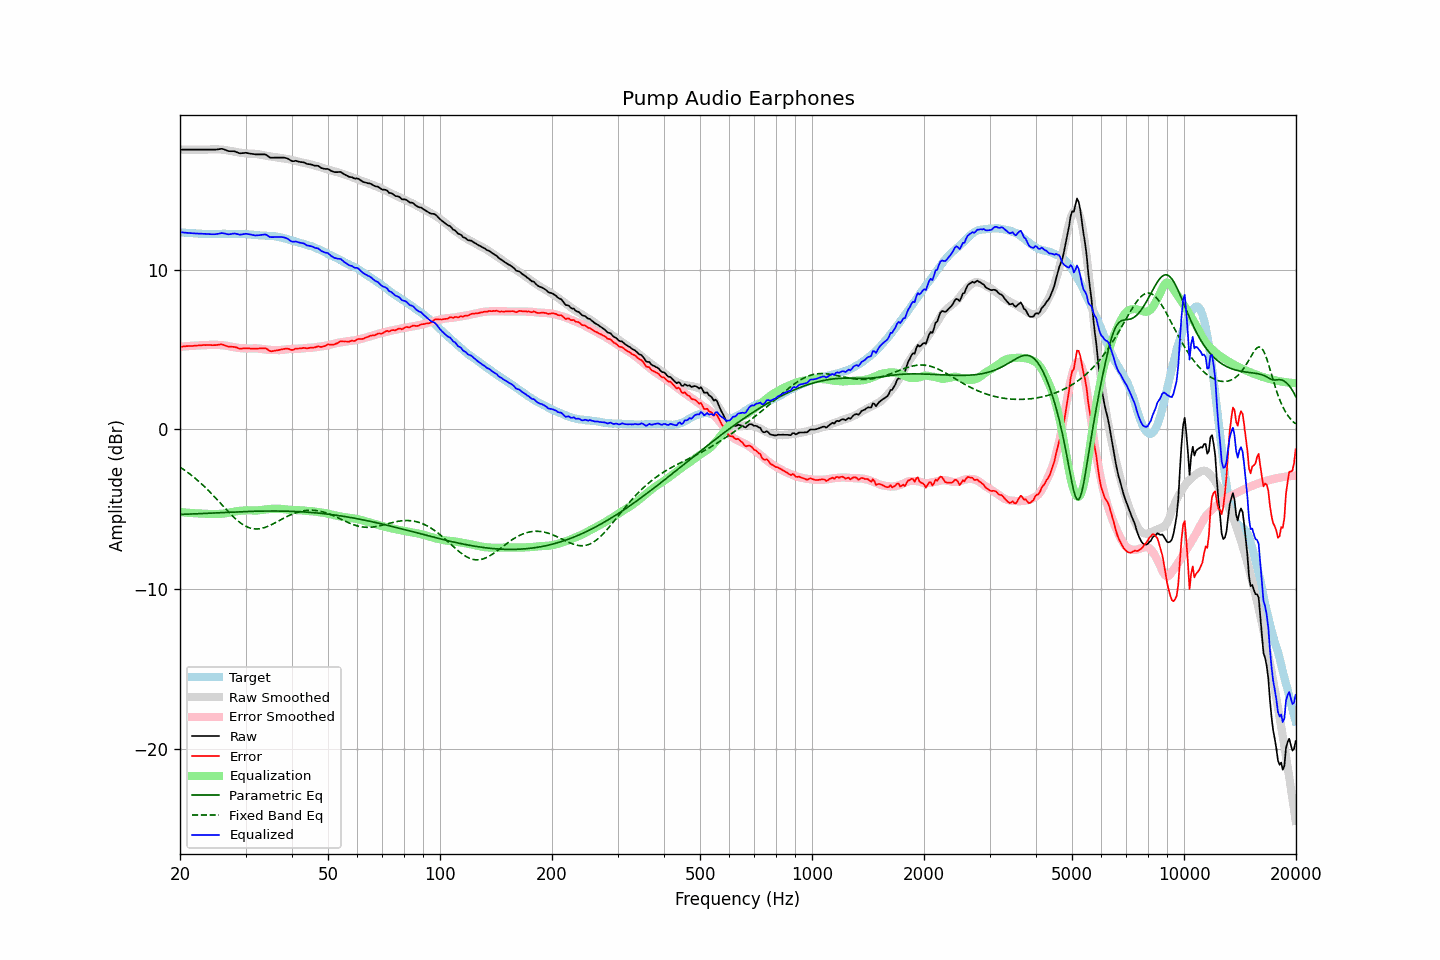

Data behind this chart, as committed beside it:
frequency, raw, error, smoothed, error_smoothed, equalization, parametric_eq, fixed_band_eq, equalized_raw, equalized_smoothed, target
20.00, 17.53, 5.18, 17.53, 5.17, -5.17, -5.32, -2.36, 12.36, 12.36, 12.35
20.20, 17.53, 5.19, 17.53, 5.18, -5.18, -5.32, -2.43, 12.35, 12.35, 12.34
20.40, 17.53, 5.20, 17.53, 5.19, -5.19, -5.32, -2.50, 12.34, 12.34, 12.33
20.61, 17.53, 5.20, 17.53, 5.20, -5.20, -5.31, -2.56, 12.33, 12.33, 12.33
20.81, 17.53, 5.22, 17.53, 5.21, -5.21, -5.31, -2.64, 12.32, 12.32, 12.31
21.02, 17.53, 5.22, 17.53, 5.22, -5.22, -5.31, -2.71, 12.31, 12.31, 12.31
21.23, 17.53, 5.23, 17.53, 5.23, -5.23, -5.30, -2.78, 12.30, 12.30, 12.30
21.44, 17.53, 5.22, 17.53, 5.24, -5.24, -5.30, -2.86, 12.29, 12.29, 12.31
21.66, 17.53, 5.23, 17.53, 5.24, -5.24, -5.29, -2.94, 12.29, 12.29, 12.30
21.87, 17.53, 5.24, 17.53, 5.25, -5.25, -5.29, -3.02, 12.28, 12.28, 12.29
22.09, 17.53, 5.26, 17.53, 5.26, -5.26, -5.28, -3.11, 12.28, 12.28, 12.28
22.31, 17.53, 5.26, 17.53, 5.26, -5.26, -5.28, -3.19, 12.27, 12.27, 12.27
22.54, 17.53, 5.27, 17.53, 5.27, -5.27, -5.28, -3.28, 12.27, 12.26, 12.26
22.76, 17.53, 5.27, 17.53, 5.27, -5.27, -5.27, -3.37, 12.26, 12.26, 12.26
22.99, 17.53, 5.28, 17.53, 5.27, -5.27, -5.27, -3.47, 12.26, 12.26, 12.25
23.22, 17.53, 5.29, 17.53, 5.28, -5.28, -5.26, -3.56, 12.26, 12.25, 12.24
23.45, 17.53, 5.28, 17.53, 5.28, -5.28, -5.26, -3.66, 12.25, 12.25, 12.25
23.69, 17.53, 5.29, 17.53, 5.29, -5.29, -5.25, -3.76, 12.24, 12.25, 12.24
23.92, 17.53, 5.30, 17.54, 5.29, -5.29, -5.25, -3.86, 12.24, 12.24, 12.24
24.16, 17.53, 5.29, 17.54, 5.30, -5.30, -5.24, -3.96, 12.23, 12.24, 12.24
24.40, 17.53, 5.28, 17.55, 5.30, -5.30, -5.24, -4.07, 12.23, 12.24, 12.25
24.65, 17.53, 5.28, 17.55, 5.30, -5.30, -5.23, -4.17, 12.23, 12.25, 12.25
24.89, 17.53, 5.28, 17.55, 5.30, -5.30, -5.23, -4.28, 12.23, 12.25, 12.25
25.14, 17.54, 5.29, 17.54, 5.30, -5.30, -5.22, -4.39, 12.24, 12.25, 12.25
25.39, 17.55, 5.31, 17.54, 5.29, -5.29, -5.22, -4.50, 12.26, 12.25, 12.25
25.65, 17.57, 5.33, 17.54, 5.29, -5.29, -5.21, -4.61, 12.29, 12.25, 12.24
25.91, 17.58, 5.33, 17.53, 5.28, -5.28, -5.21, -4.72, 12.30, 12.25, 12.25
26.16, 17.56, 5.30, 17.52, 5.27, -5.27, -5.20, -4.83, 12.29, 12.25, 12.26
26.43, 17.52, 5.26, 17.51, 5.26, -5.26, -5.20, -4.93, 12.27, 12.25, 12.26
26.69, 17.48, 5.23, 17.49, 5.24, -5.24, -5.19, -5.04, 12.24, 12.25, 12.26
26.96, 17.44, 5.19, 17.47, 5.22, -5.22, -5.19, -5.15, 12.22, 12.25, 12.25
27.23, 17.43, 5.18, 17.46, 5.20, -5.20, -5.18, -5.25, 12.23, 12.25, 12.25
27.50, 17.43, 5.18, 17.44, 5.18, -5.18, -5.18, -5.36, 12.25, 12.25, 12.25
27.77, 17.43, 5.17, 17.42, 5.16, -5.16, -5.17, -5.45, 12.27, 12.25, 12.26
28.05, 17.42, 5.17, 17.40, 5.14, -5.14, -5.17, -5.55, 12.28, 12.25, 12.25
28.33, 17.38, 5.14, 17.38, 5.13, -5.13, -5.17, -5.64, 12.25, 12.25, 12.24
28.62, 17.34, 5.10, 17.36, 5.11, -5.11, -5.16, -5.73, 12.23, 12.25, 12.24
28.90, 17.30, 5.06, 17.34, 5.10, -5.10, -5.16, -5.81, 12.20, 12.25, 12.25
29.19, 17.30, 5.06, 17.33, 5.09, -5.09, -5.15, -5.88, 12.21, 12.24, 12.24
29.48, 17.31, 5.07, 17.32, 5.08, -5.08, -5.15, -5.95, 12.23, 12.24, 12.24
29.78, 17.32, 5.09, 17.31, 5.08, -5.08, -5.15, -6.01, 12.24, 12.23, 12.24
30.08, 17.33, 5.09, 17.30, 5.07, -5.07, -5.14, -6.07, 12.26, 12.23, 12.24
30.38, 17.31, 5.08, 17.29, 5.07, -5.07, -5.14, -6.12, 12.25, 12.22, 12.23
30.68, 17.29, 5.08, 17.28, 5.06, -5.06, -5.14, -6.16, 12.23, 12.21, 12.22
30.99, 17.27, 5.06, 17.28, 5.07, -5.07, -5.13, -6.19, 12.20, 12.21, 12.21
31.30, 17.26, 5.06, 17.27, 5.07, -5.07, -5.13, -6.21, 12.19, 12.20, 12.20
31.61, 17.25, 5.06, 17.27, 5.08, -5.08, -5.13, -6.23, 12.17, 12.19, 12.19
31.93, 17.23, 5.05, 17.26, 5.08, -5.08, -5.12, -6.24, 12.15, 12.18, 12.18
32.24, 17.23, 5.06, 17.25, 5.08, -5.08, -5.12, -6.24, 12.16, 12.18, 12.17
32.57, 17.23, 5.07, 17.24, 5.07, -5.07, -5.12, -6.23, 12.17, 12.17, 12.16
32.89, 17.23, 5.08, 17.22, 5.05, -5.05, -5.12, -6.21, 12.18, 12.16, 12.15
33.22, 17.23, 5.08, 17.20, 5.04, -5.04, -5.12, -6.19, 12.19, 12.16, 12.15
33.55, 17.23, 5.09, 17.18, 5.03, -5.03, -5.11, -6.17, 12.21, 12.15, 12.14
33.89, 17.23, 5.08, 17.16, 5.01, -5.01, -5.11, -6.13, 12.22, 12.14, 12.15
34.23, 17.18, 5.05, 17.14, 5.00, -5.00, -5.11, -6.10, 12.18, 12.14, 12.13
34.57, 17.10, 4.97, 17.12, 4.99, -4.99, -5.11, -6.06, 12.11, 12.13, 12.13
34.92, 17.03, 4.91, 17.10, 4.98, -4.98, -5.11, -6.01, 12.05, 12.12, 12.12
35.27, 17.02, 4.90, 17.09, 4.98, -4.98, -5.11, -5.96, 12.05, 12.11, 12.12
35.62, 17.02, 4.91, 17.08, 4.97, -4.97, -5.11, -5.91, 12.05, 12.10, 12.11
35.97, 17.03, 4.93, 17.07, 4.97, -4.97, -5.11, -5.86, 12.06, 12.09, 12.10
... 635 more rows
